Run: headless pygame with SDL's dummy video driver; simulated clock (each Clock.tick advances the game by its frame time, no real sleeping); random seed 0; keys injected as events and as key.get_pressed() state; mouse plan: one left click at the window centre at the start of phase 2, then a move to the lower-right quarter at the start of phase 3.
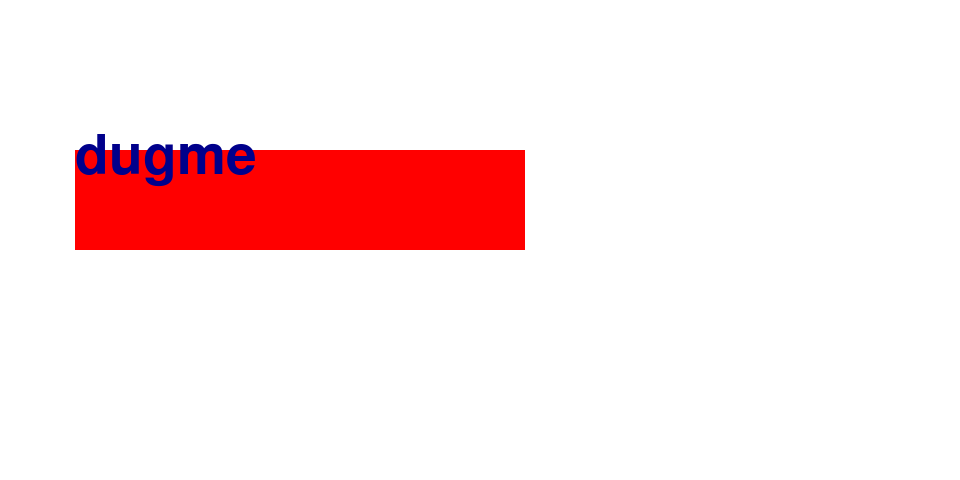
Frame 1 of 4 · flips 1–60 · no input
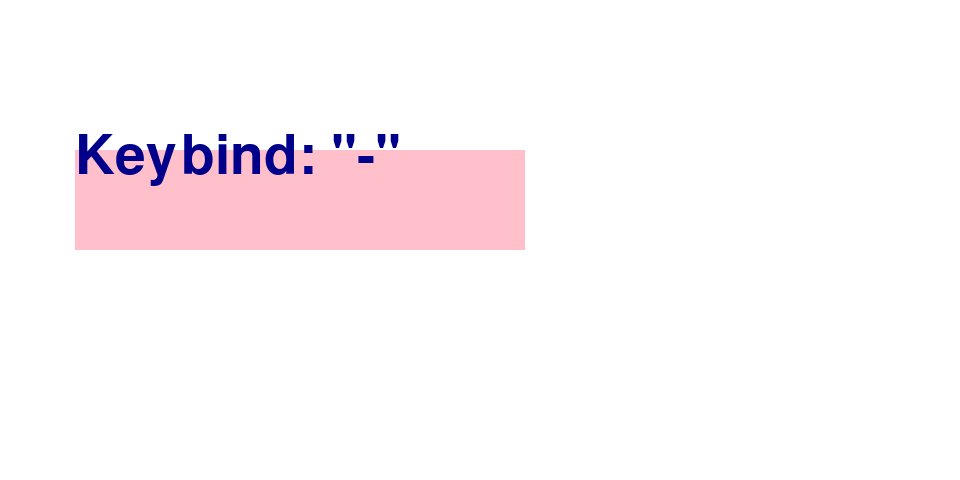
Frame 2 of 4 · flips 61–180 · clicked the window centre · tapped SPACE, RETURN · held RIGHT (→), D
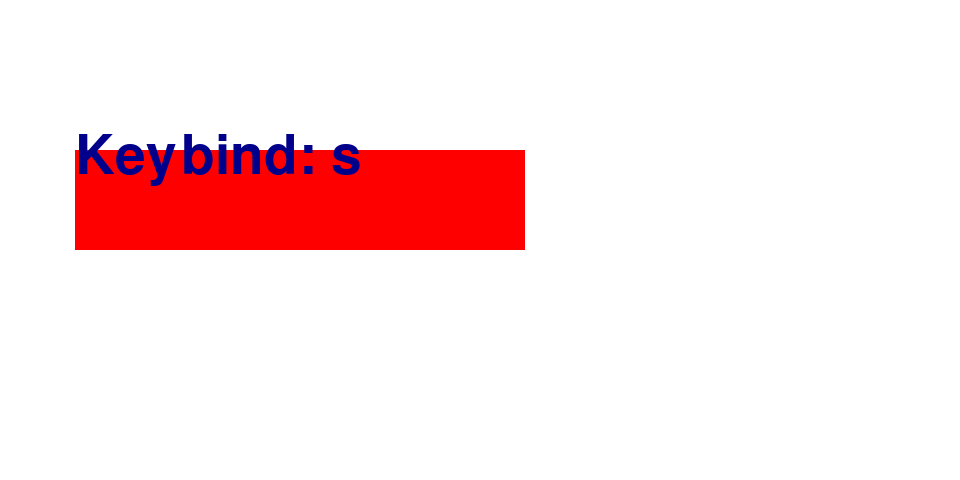
Frame 3 of 4 · flips 181–300 · moved the mouse to the lower-right quarter · held DOWN (↓), S
Frame 4 of 4 · flips 301–420 · held LEFT (←), A, UP (↑), W · screen unchanged from frame 3, image omitted

The pygame program that drew these frames:

import pygame as pg
import random
import math
pg.init()
kb="k"
ps=0

class Button:
  def __init__(self, centerx, centery, W, H, color, text, lightcolor, textcolor):
    self.centerx = centerx
    self.centery = centery
    self.W = W
    self.H = H
    self.color = color
    self.text = text
    self.lightcolor = lightcolor
    self.textcolor = textcolor

dugme1 = Button(300, 200, 450, 100, "red", "dugme", "pink", "darkblue")

clock = pg.time.Clock
running = True
WIDTH = 960
HEIGHT = 480
screen = pg.display.set_mode((WIDTH , HEIGHT))

txt=''

def drawdugme(dugme, highlight,klik):
  global ps
  global txt
  if klik:
    ps=1
    txt = 'Keybind: "-"'
    dugme.text=txt
  if not highlight:
    pg.draw.rect(screen, dugme.color, (dugme.centerx-dugme.W/2, dugme.centery-dugme.H/2, dugme.W, dugme.H))
    font1 = pg.font.SysFont('Andy Bold', math.floor(dugme.H*0.8))
    img1 = font1.render(dugme.text, True, dugme.textcolor)
    screen.blit(img1, (dugme.centerx-dugme.W/2, dugme.centery-dugme.H*0.7))
  else:
    pg.draw.rect(screen, dugme.lightcolor, (dugme.centerx-dugme.W/2, dugme.centery-dugme.H/2, dugme.W, dugme.H))
    font1 = pg.font.SysFont('Andy Bold', math.floor(dugme.H*0.8))
    img1 = font1.render(dugme.text, True, dugme.textcolor)
    screen.blit(img1, (dugme.centerx-dugme.W/2, dugme.centery-dugme.H*0.7))
  pg.display.update()

while running:
  screen.fill("white")
  highlight = False
  if pg.Rect(dugme1.centerx-dugme1.W/2, dugme1.centery-dugme1.H/2, dugme1.W, dugme1.H).collidepoint(pg.mouse.get_pos()):
      highlight = True
  klik = pg.mouse.get_pressed()[0]
  klik = klik and highlight
  drawdugme(dugme1, highlight, klik)
  for event in pg.event.get():
      if event.type == pg.QUIT:
        running = False
      if event.type == pg.KEYDOWN and ps>=1:
        try:
          dugme1.text = 'Keybind: '+str(chr(event.key))
          ps=0
        except: print(event.key)
